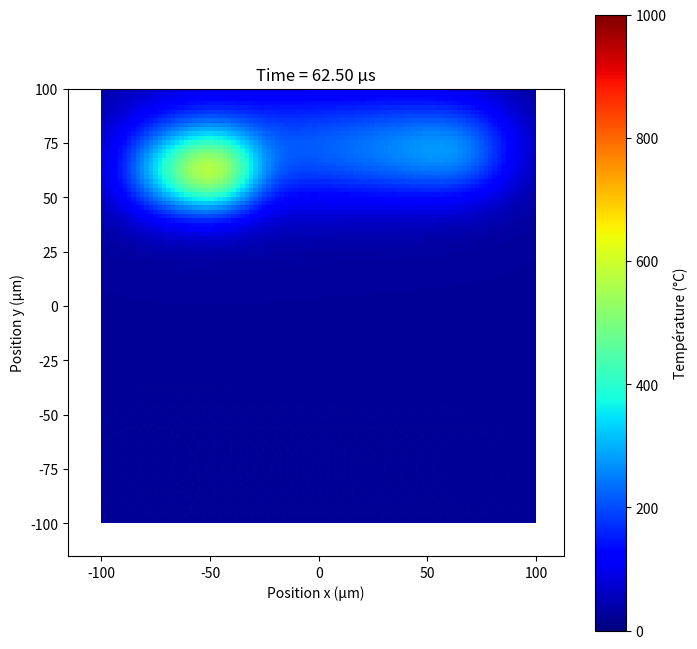
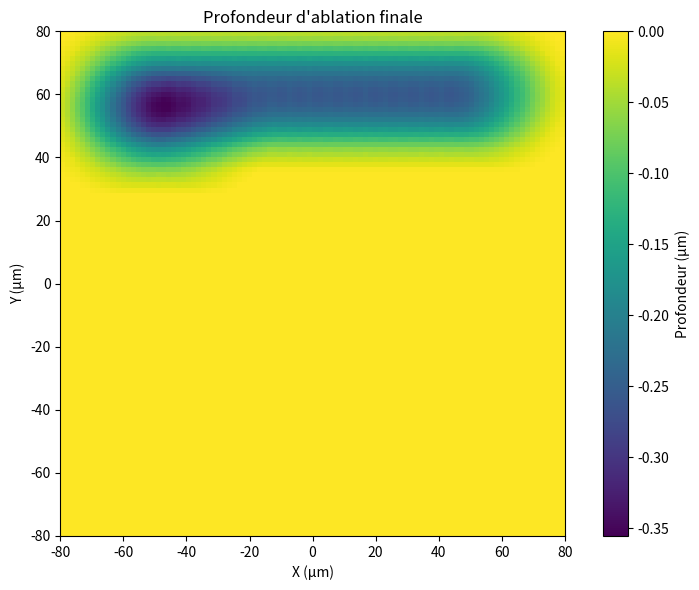
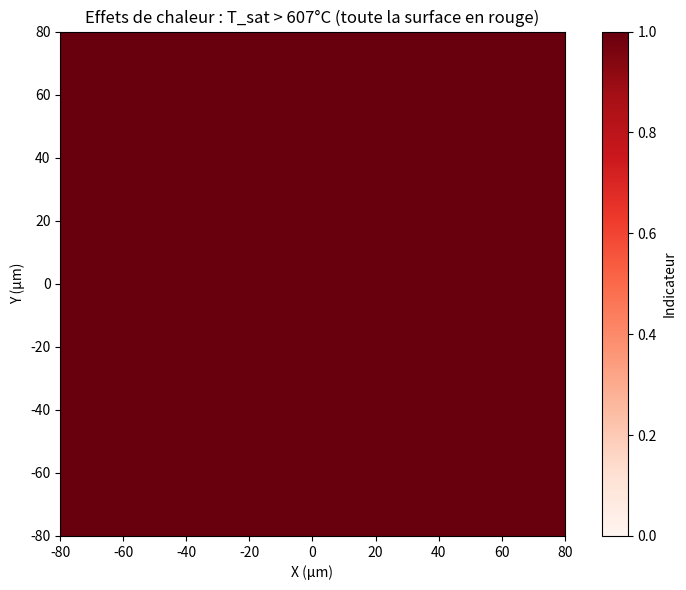
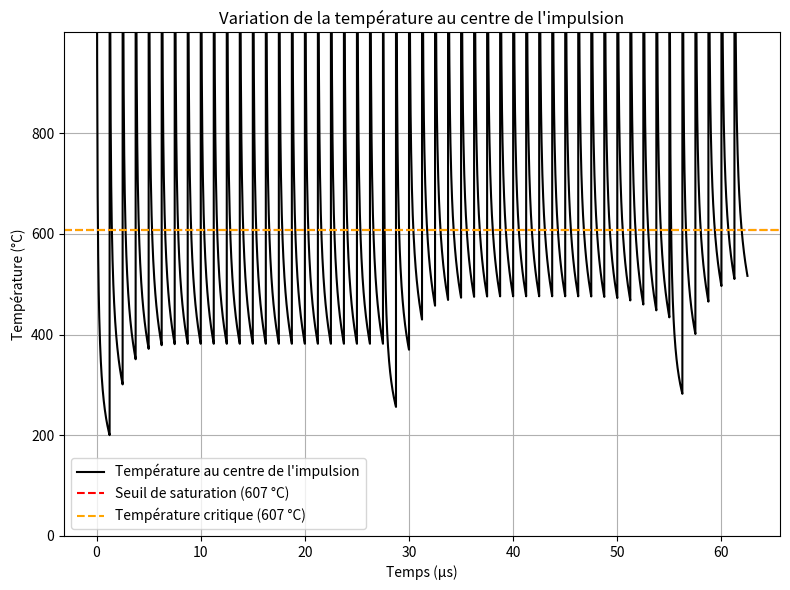

Write the Python code that produced these figures, in order.
import numpy as np
import matplotlib.pyplot as plt
from matplotlib.animation import FuncAnimation
from math import ceil, log

# Paramètres du premier code (ablation, ajustés partiellement)
d = 50  # Diamètre du spot laser (µm)
w0 = d / 2  # Rayon du spot (µm)
phi_LO = 0.82  # Taux de chevauchement des lignes
F0 = 0.37  # Fluence de pic (J/cm^2)
Fth_1 = 0.055  # Fluence seuil initiale pour N=1 (J/cm^2)
delta_1 = 18e-3  # Profondeur de pénétration initiale pour N=1 (µm)
S = 0.8  # Paramètre d'incubation pour l'acier inoxydable
v = 6e6  # Vitesse de balayage (µm/s) - Réduite à 3 m/s pour dépasser T_th
f = 800e3  # Fréquence de répétition (Hz)

# Paramètres thermiques
eta_res = 0.4  # Fraction de chaleur résiduelle
rho = 7920  # Densité de l'acier (kg/m³)
c = 500  # Capacité calorifique (J/kg·K)
kappa = 4e-6  # Diffusivité thermique (m²/s)
T_offset = 23  # Température initiale (°C)
penetration_depth = 18e-6  # Profondeur de pénétration thermique (m)

# Température critique (Tth)
T_th = 607  # Température critique en °C

# Conversion des unités pour calculs thermiques
w0_m = w0 * 1e-6  # Rayon du spot en mètres
v_m = v * 1e-6  # Vitesse en m/s
spot_area = np.pi * w0_m**2  # Surface du spot (m²)
E_p = F0 * 1e4 * spot_area  # Énergie par impulsion (J), conversion J/cm² -> J/m²
E_res = eta_res * E_p  # Chaleur résiduelle par impulsion (J)
volume = spot_area * penetration_depth  # Volume chauffé (m³)
mass = rho * volume  # Masse du volume chauffé (kg)
delta_T_initial = E_res / (mass * c)  # Hausse de température initiale (°C)

# Calcul du taux de chevauchement des impulsions
phi_PO = 1 - v / (2 * w0 * f)
if phi_PO < 0 or phi_PO > 1:
    raise ValueError(f"phi_PO = {phi_PO} est hors de la plage [0, 1]. Ajustez v ou f.")

# Calcul des distances
Delta_x = (1 - phi_PO) * d  # Distance entre impulsions consécutives (µm)
dH = (1 - phi_LO) * d  # Espacement entre les lignes (µm)

# Calcul de N_eff
N_eff = 2 * w0 / Delta_x  # Nombre effectif d'impulsions

# Fonction pour les paramètres variables avec effet d'incubation
def varying_params(N_eff):
    power = N_eff**(S - 1)
    return delta_1 * power, Fth_1 * power

# Dimensions de la zone simulée (µm)
Lx = 160  # Longueur en x (de -80 à 80 µm)
Ly = 160  # Longueur en y (de -80 à 80 µm)

# Grille de points (µm pour ablation, mètres pour thermique)
nx, ny = 100, 100  # Résolution de la grille
x = np.linspace(-100, 100, nx)
y = np.linspace(-100, 100, ny)
X, Y = np.meshgrid(x, y)
X_m = X * 1e-6  # Grille x en mètres
Y_m = Y * 1e-6  # Grille y en mètres

# Paramètres temporels
delta_t = 1 / f  # Intervalle entre impulsions (s)
N_pulses = 50  # Nombre total d'impulsions
t_max = N_pulses * delta_t  # Temps total simulé (s)

# Temps après 7 impulsions pour calculer T_sat
t_after_7_impulses = 7 * delta_t  # 7 * (1/800e3) = 8.75e-6 s = 8.75 µs

# Nombre d'impulsions et de lignes
n_impulses_per_line = ceil(Lx / Delta_x)  # Impulsions par ligne
n_lines = ceil(Ly / dH)

# Instants pour l'animation
frames = 100  # Nombre de frames
times = np.linspace(0, t_max, frames)  # Temps uniformément espacés
N_impulses_per_frame = [min(int(t * f) + 1, N_pulses) for t in times]

# Points temporels pour la courbe de température
t_eval_per_pulse = np.linspace(1e-9, delta_t, 50)
t_eval = []
T_center_values = []

# Fonction pour la température d'une impulsion unique
def T_single_pulse(X_m, Y_m, x0_m, y0_m, t, E_res, w0_m, rho, c, kappa, z=0):
    if t <= 1e-12:  # Juste après l'impulsion
        return delta_T_initial  # Condition initiale constante
    denom = np.pi * rho * c * np.sqrt(np.pi * kappa * t) * (8 * kappa * t + w0_m**2)
    num = 2 * E_res
    arg_exp = ((X_m - x0_m)**2 + (Y_m - y0_m)**2)*(w0_m**2/(8 * kappa * t + w0_m**2)-1) / (4 * kappa * t) - z**2 / (4 * kappa * t)
    return num / denom * np.exp(arg_exp)

# Calcul de la température au centre de l'impulsion courante
for i in range(N_pulses):
    t_pulse = i * delta_t
    y0_i = -80 + (i // n_impulses_per_line) * dH  # Coordonnée y de la ligne
    x0_i = -80 + (i % n_impulses_per_line) * Delta_x  # Coordonnée x de l'impulsion
    t_current = t_pulse + t_eval_per_pulse
    t_eval.extend(t_current * 1e6)  # Convertir en µs
    for t in t_eval_per_pulse:
        T = T_offset
        x_eval = x0_i * 1e-6  # Suivre le centre de l'impulsion
        y_eval = y0_i * 1e-6
        for j in range(i + 1):
            t_j = t + (i - j) * delta_t
            x0_j = -80 + (j % n_impulses_per_line) * Delta_x
            y0_j = -80 + (j // n_impulses_per_line) * dH
            if t_j <= 0:
                continue
            T += T_single_pulse(x_eval, y_eval, x0_j * 1e-6, y0_j * 1e-6, t_j, E_res, w0_m, rho, c, kappa)
        T_center_values.append(T)

# Initialisation des matrices
Z = np.zeros((ny, nx))  # Profondeur d'ablation (µm)
N = np.zeros((ny, nx))  # Compteur d'impulsions
impulse_positions = []  # Stocker (xi, yj, t_i)
hot_spots = np.zeros((ny, nx), dtype=bool)  # Matrice pour marquer les zones où T > T_th
T_sat_values = np.zeros((ny, nx))  # Matrice pour stocker T_sat pour chaque point
sat_hot_spots = np.zeros((ny, nx), dtype=bool)  # Matrice pour marquer où T_sat > T_th
T_sat_calculated = False  # Indicateur pour savoir si T_sat a été calculé

# Calcul de l'ablation et stockage des positions
impulse_idx = 0
for j in range(n_lines):
    yj = -80 + j * dH  # Début à y = -80 µm
    yj_m = yj * 1e-6
    for i in range(n_impulses_per_line):
        xi = -80 + i * Delta_x  # Début à x = -80 µm
        xi_m = xi * 1e-6
        t_i = impulse_idx * delta_t  # Temps séquentiel
        if impulse_idx >= N_pulses:
            break
        impulse_positions.append((xi, yj, t_i))
        # Ablation
        r2 = (X - xi)**2 + (Y - yj)**2
        N += (r2 <= (w0**2)).astype(int)
        delta_N, Fth_N = varying_params(N_eff)
        r_th_squared = (w0**2 / 2) * np.log(F0 / Fth_N)
        mask = (r2 <= r_th_squared) & (r_th_squared > 0)
        ln_F0_Fth_N = np.log(F0 / Fth_N)
        contribution = delta_N * (ln_F0_Fth_N - 2 * r2 / (w0**2))
        Z += np.where(mask, contribution, 0)
        impulse_idx += 1
    if impulse_idx >= N_pulses:
        break

# Initialisation de la figure
fig = plt.figure(figsize=(8, 8))
ax = fig.add_subplot(111)
im = ax.imshow(np.zeros_like(X), extent=[-100, 100, -100, 100], cmap='jet', vmin=0, vmax=1000)
ax.set_title("Time = 0.00 µs")
ax.set_xlabel("Position x (µm)")
ax.set_ylabel("Position y (µm)")
fig.colorbar(im, ax=ax, label="Température (°C)")

# Fonction de mise à jour pour l'animation
def update(frame):
    global hot_spots, T_sat_values, sat_hot_spots, T_sat_calculated
    t = times[frame]
    N_imp = N_impulses_per_frame[frame]
    
    # Supprimer les anciens contours
    for coll in ax.collections:
        coll.remove()
    
    # Calculer la température
    T_total = np.zeros_like(X)
    for idx, (xi, yj, t_i) in enumerate(impulse_positions):
        if idx >= N_imp:
            break
        t_diff = t - t_i
        if t_diff <= 0:
            continue
        xi_m = xi * 1e-6
        yj_m = yj * 1e-6
        temp_contribution = T_single_pulse(X_m, Y_m, xi_m, yj_m, t_diff, E_res, w0_m, rho, c, kappa)
        T_total += temp_contribution
    
    T_total += T_offset
    
    # Mettre à jour les hot spots de manière cumulative (T > T_th)
    hot_spots |= (T_total > T_th)
    
    # Mettre à jour T_sat_values après 7 impulsions (t = 8.75 µs)
    if not T_sat_calculated and t >= t_after_7_impulses:
        T_sat_values[...] = T_total  # On prend la température après 7 impulsions comme T_sat
        sat_hot_spots[...] = (T_sat_values > T_th)
        T_sat_calculated = True
    
    # Mettre à jour la carte de chaleur
    im.set_array(T_total)
    ax.set_title(f"Time = {t*1e6:.2f} µs")
    
    # Ajouter un contour pour l'impulsion courante
    if N_imp > 0 and N_imp <= len(impulse_positions):
        xi, yj, t_i = impulse_positions[N_imp - 1]
        t_diff = t - t_i
        if t_diff >= 0:
            circle = plt.Circle((xi, yj), w0, color='white', fill=False, linestyle='--', alpha=0.007)
            ax.add_patch(circle)
    
    # Ajouter des contours pour la profondeur
    Z_levels = np.linspace(Z.min(), Z.max(), 5)[1:-1]
    ax.contour(X, Y, -Z, levels=Z_levels, colors='black', linestyles='-', alpha=0.5)
    
    return [im]

# Créer l'animation
ani = FuncAnimation(fig, update, frames=frames, interval=50, blit=True)

# Sauvegarder en GIF
ani.save('ablation_thermal_impulse_aligned_v5.gif', writer='pillow', fps=10)

# Afficher l'animation
plt.show()

# Afficher la carte 2D statique de l'ablation
fig_static = plt.figure(figsize=(8, 6))
ax_static = fig_static.add_subplot(111)
im_static = ax_static.imshow(-Z, extent=[-80, 80, -80, 80], cmap='viridis')
ax_static.set_xlabel('X (µm)')
ax_static.set_ylabel('Y (µm)')
ax_static.set_title('Profondeur d\'ablation finale')
fig_static.colorbar(im_static, ax=ax_static, label='Profondeur (µm)')
plt.tight_layout()
plt.show()

# Afficher une carte 2D pour les effets de chaleur
fig_heat_effect = plt.figure(figsize=(8, 6))
ax_heat_effect = fig_heat_effect.add_subplot(111)

# Vérifier si T_sat dépasse T_th quelque part
if np.any(sat_hot_spots):  # Si T_sat > T_th en au moins un point
    # Afficher toute la surface en rouge
    display_array = np.ones_like(Z)  # Matrice de 1 pour une couleur uniforme
    im_heat_effect = ax_heat_effect.imshow(display_array, extent=[-80, 80, -80, 80], cmap='Reds', vmin=0, vmax=1)
    ax_heat_effect.set_title('Effets de chaleur : T_sat > 607°C (toute la surface en rouge)')
else:
    # Sinon, afficher la profondeur d'ablation
    im_heat_effect = ax_heat_effect.imshow(-Z, extent=[-80, 80, -80, 80], cmap='viridis')
    ax_heat_effect.set_title('Effets de chaleur : T_sat ≤ 607°C (profondeur d\'ablation)')

ax_heat_effect.set_xlabel('X (µm)')
ax_heat_effect.set_ylabel('Y (µm)')
fig_heat_effect.colorbar(im_heat_effect, ax=ax_heat_effect, label='Indicateur' if np.any(sat_hot_spots) else 'Profondeur (µm)')
plt.tight_layout()
plt.show()

# Afficher la courbe de température au centre de l'impulsion
fig_temp = plt.figure(figsize=(8, 6))
ax_temp = fig_temp.add_subplot(111)
ax_temp.plot(t_eval, T_center_values, label='Température au centre de l\'impulsion', color='black')
ax_temp.axhline(y=607, color='red', linestyle='--', label='Seuil de saturation (607 °C)')
ax_temp.axhline(y=T_th, color='orange', linestyle='--', label=f'Température critique ({T_th} °C)')
ax_temp.set_xlabel('Temps (µs)')
ax_temp.set_ylabel('Température (°C)')
ax_temp.set_title('Variation de la température au centre de l\'impulsion')
ax_temp.grid(True)
ax_temp.legend()
ax_temp.set_yticks(np.arange(0, 1000, 200))
ax_temp.set_ylim(0, 1000)
plt.tight_layout()
plt.show()
